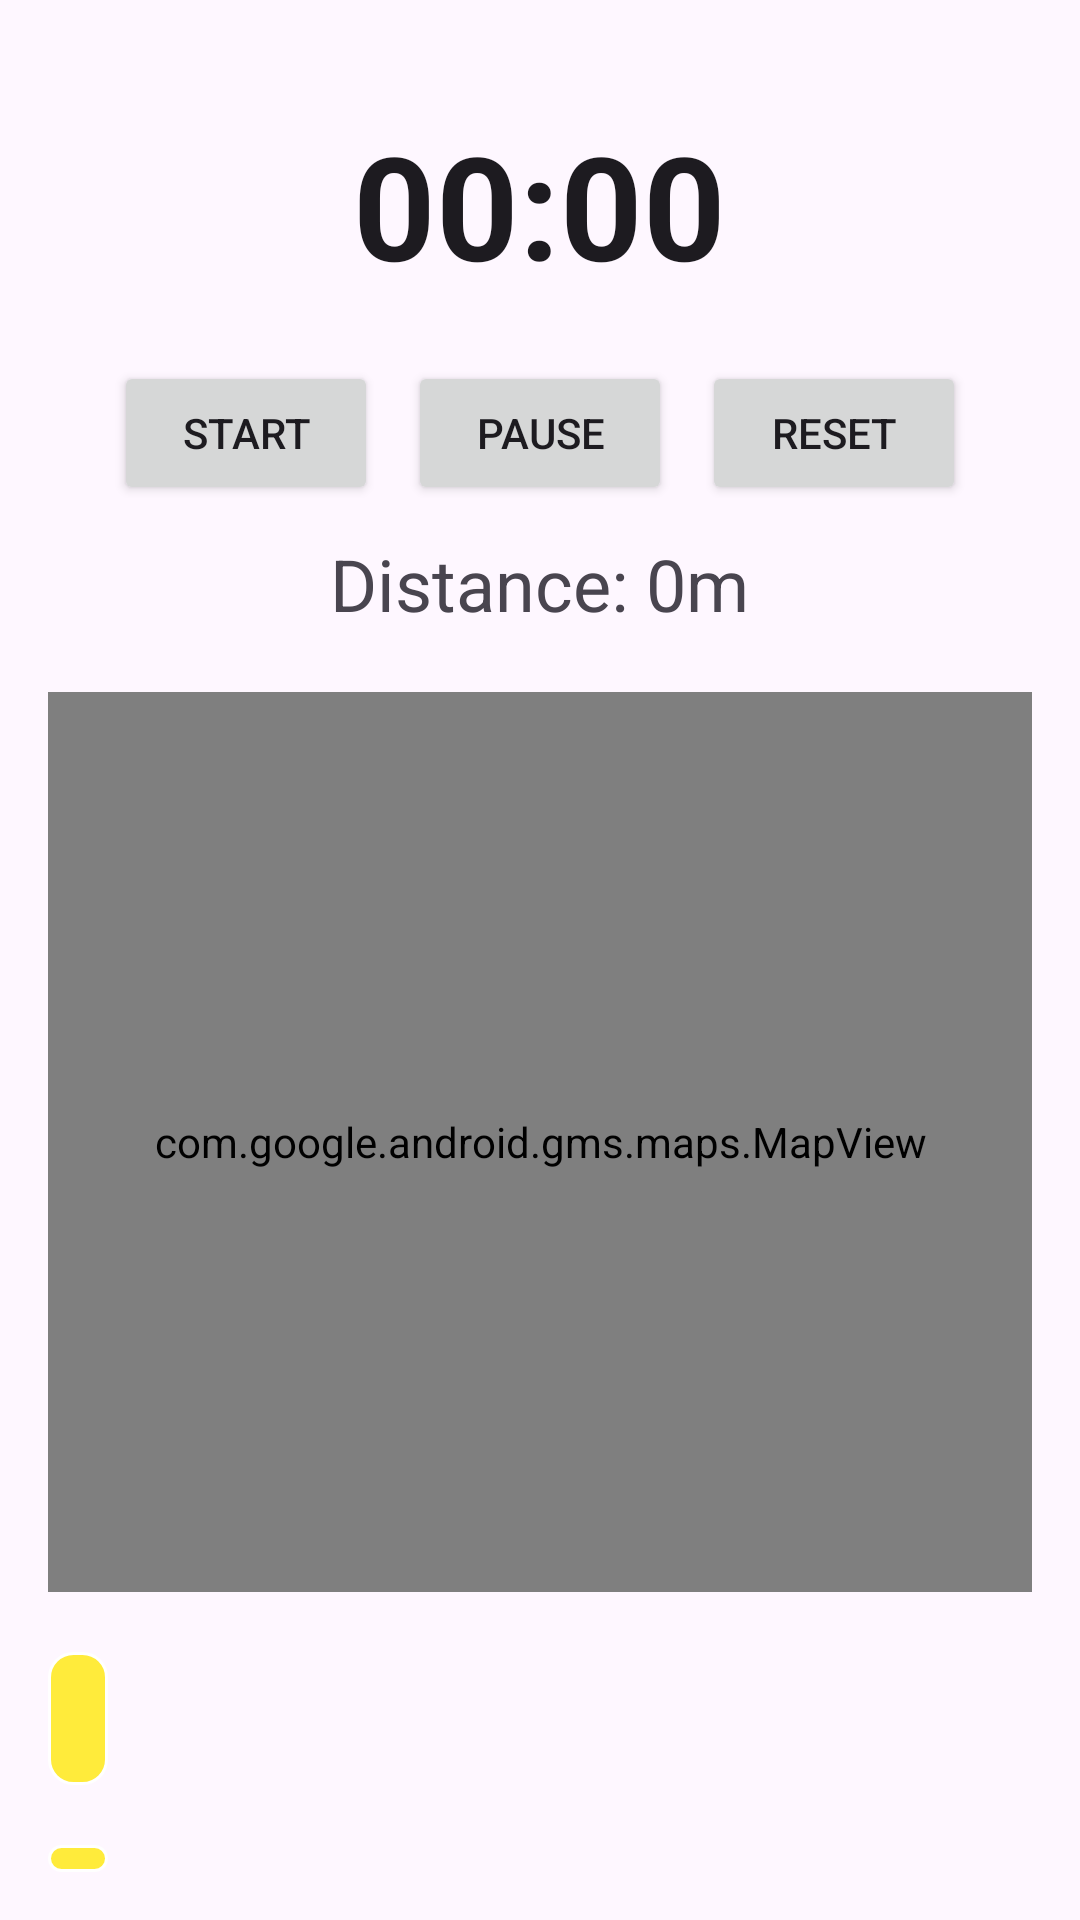

Layout XML and referenced resources for this Android screen:
<!-- AndroidManifest.xml: application theme Theme.Vize -->
<!-- res/layout/activity_run.xml -->
<?xml version="1.0" encoding="utf-8"?>
<RelativeLayout xmlns:android="http://schemas.android.com/apk/res/android"
    xmlns:tools="http://schemas.android.com/tools"
    android:layout_width="match_parent"
    android:layout_height="match_parent"
    tools:context=".RunActivity"
    android:padding="16dp">

    
    <Chronometer
        android:id="@+id/chronometer"
        android:layout_width="wrap_content"
        android:layout_height="wrap_content"
        android:textSize="48sp"
        android:textStyle="bold"
        android:gravity="center"
        android:layout_centerHorizontal="true"
        android:layout_marginTop="20dp" />

    
    <LinearLayout
        android:id="@+id/buttonLayout"
        android:layout_width="wrap_content"
        android:layout_height="wrap_content"
        android:orientation="horizontal"
        android:layout_centerHorizontal="true"
        android:layout_below="@id/chronometer"
        android:layout_marginTop="20dp">

        <Button
            android:id="@+id/startButton"
            android:layout_width="wrap_content"
            android:layout_height="wrap_content"
            android:text="Start"
            android:onClick="startChronometer" />

        <Button
            android:id="@+id/pauseButton"
            android:layout_width="wrap_content"
            android:layout_height="wrap_content"
            android:text="Pause"
            android:layout_marginStart="10dp"
            android:onClick="pauseChronometer" />

        <Button
            android:id="@+id/resetButton"
            android:layout_width="wrap_content"
            android:layout_height="wrap_content"
            android:text="Reset"
            android:layout_marginStart="10dp"
            android:onClick="resetChronometer" />
    </LinearLayout>

    
    <TextView
        android:id="@+id/distanceTextView"
        android:layout_width="wrap_content"
        android:layout_height="wrap_content"
        android:text="Distance: 0m"
        android:textSize="24sp"
        android:layout_centerHorizontal="true"
        android:layout_below="@id/buttonLayout"
        android:layout_marginTop="10dp"/>

    
    <com.google.android.gms.maps.MapView
        android:id="@+id/mapView"
        android:layout_width="match_parent"
        android:layout_height="300dp"
        android:layout_below="@id/distanceTextView"
        android:layout_marginTop="20dp" />

    
    <TextView
        android:id="@+id/day1Distance"
        android:layout_width="wrap_content"
        android:layout_height="wrap_content"
        android:layout_below="@id/mapView"
        android:layout_marginTop="20dp"
        android:textSize="18sp"
        android:background="@drawable/rounded_box"
        android:padding="10dp"
        android:textColor="#000000"/>

    <TextView
        android:id="@+id/day2Distance"
        android:layout_width="wrap_content"
        android:layout_height="wrap_content"
        android:layout_below="@id/day1Distance"
        android:layout_marginTop="20dp"
        android:textSize="18sp"
        android:background="@drawable/rounded_box"
        android:padding="10dp"
        android:textColor="#000000"/>

    <TextView
        android:id="@+id/day3Distance"
        android:layout_width="wrap_content"
        android:layout_height="wrap_content"
        android:layout_below="@id/day2Distance"
        android:layout_marginTop="20dp"
        android:textSize="18sp"
        android:background="@drawable/rounded_box"
        android:padding="10dp"
        android:textColor="#000000"/>

</RelativeLayout>
<!-- resources referenced by this layout -->
<resources>
  <!-- drawable rounded_box (drawable) -->
  <?xml version="1.0" encoding="utf-8"?>
  <shape xmlns:android="http://schemas.android.com/apk/res/android">
      <solid android:color="#FFEB3B"/> 
      <corners android:radius="8dp"/> 
      <padding android:left="10dp" android:top="10dp" android:right="10dp" android:bottom="10dp"/> 
      <stroke android:width="1dp" android:color="#FFFFFF"/> 
  </shape>
  <style name="Theme.Vize" parent="Base.Theme.Vize" />
  <style name="Base.Theme.Vize" parent="Theme.Material3.DayNight.NoActionBar">
          
          <item name="colorPrimary">@color/app</item>
      </style>
  <color name="app">#B1421C</color>
</resources>
